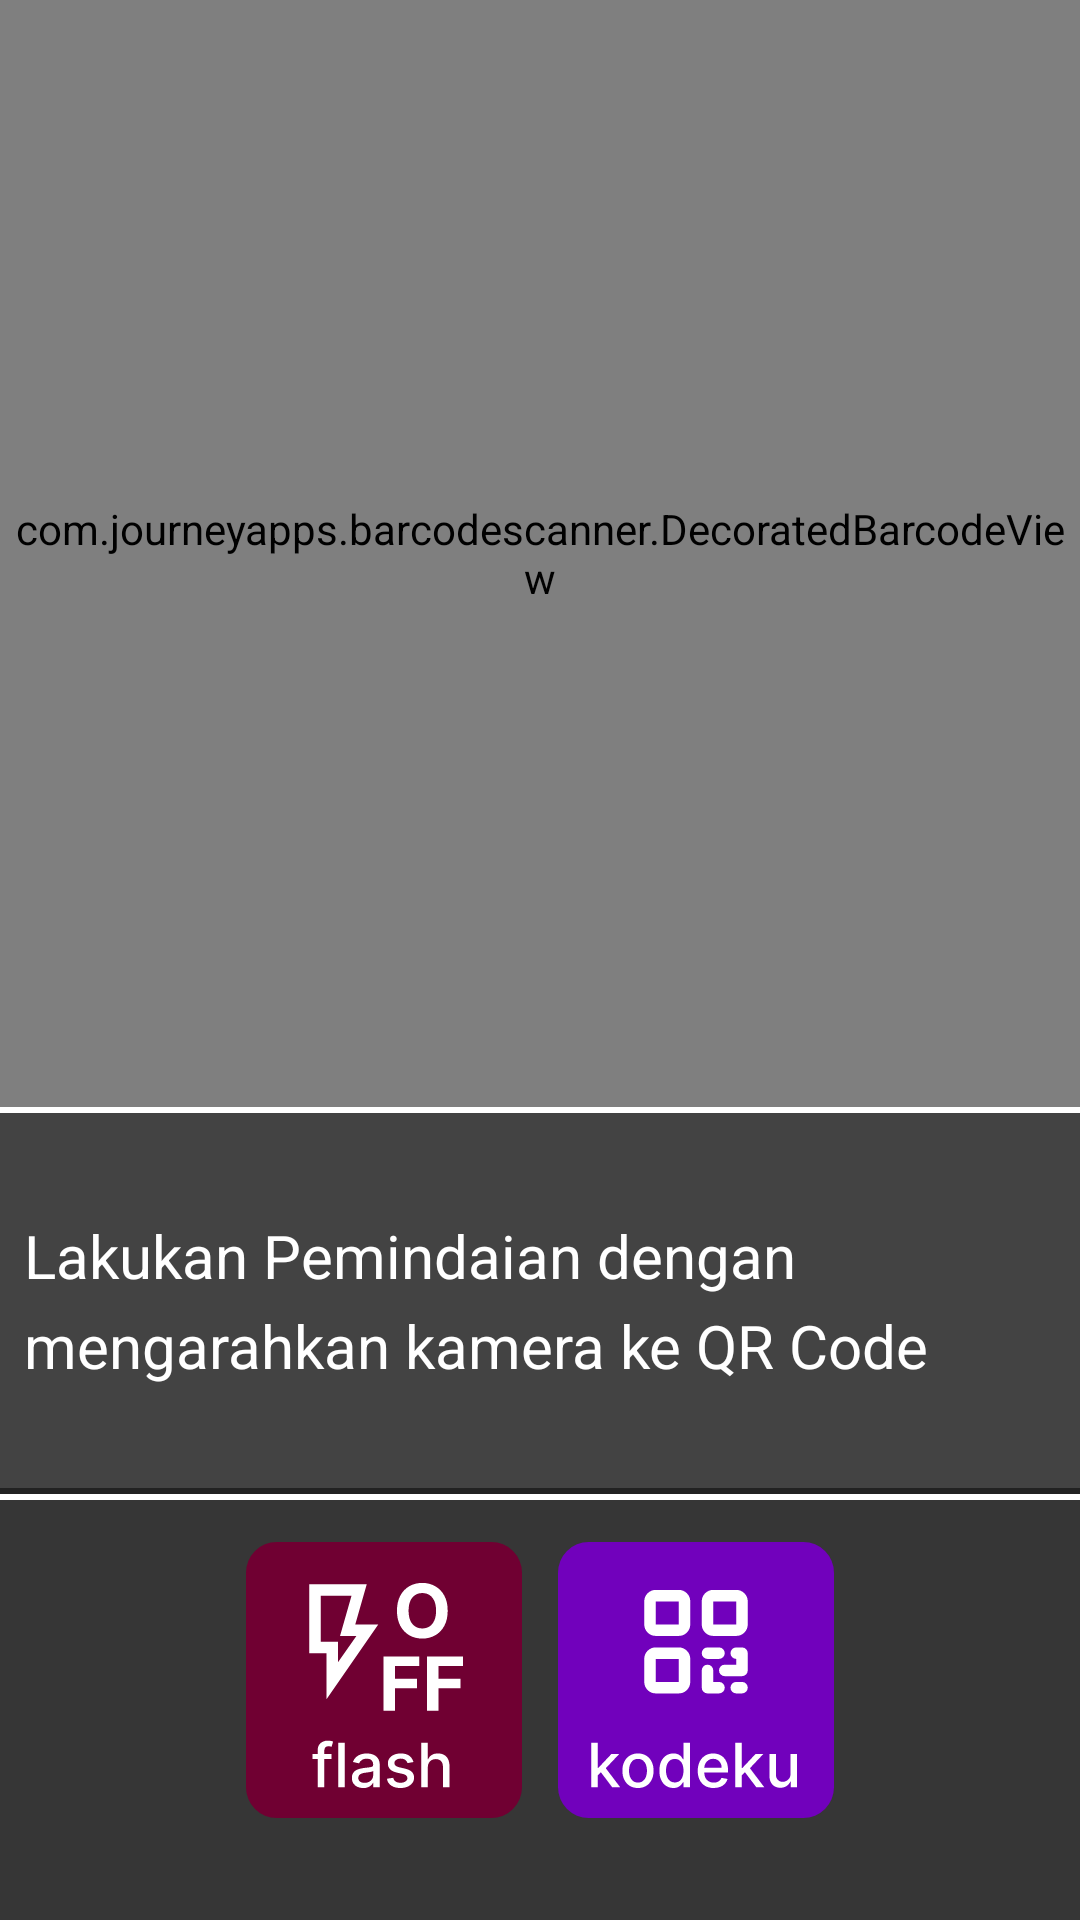

The Android layout XML behind this screen, and the referenced resources:
<!-- AndroidManifest.xml: application theme SplashScreenTheme -->
<!-- res/layout/activity_main.xml -->
<?xml version="1.0" encoding="utf-8"?>
<androidx.constraintlayout.widget.ConstraintLayout xmlns:android="http://schemas.android.com/apk/res/android"
    xmlns:app="http://schemas.android.com/apk/res-auto"
    xmlns:tools="http://schemas.android.com/tools"
    android:layout_width="match_parent"
    android:layout_height="match_parent"
    android:orientation="vertical"
    android:background="@color/black_01"
    tools:context=".ui.main.MainActivity">

    <com.journeyapps.barcodescanner.DecoratedBarcodeView
        android:id="@+id/scannerView"
        android:layout_width="match_parent"
        android:layout_height="0dp"
        app:layout_constraintTop_toTopOf="parent"
        app:layout_constraintBottom_toTopOf="@+id/strip2" >

        <View
            android:layout_width="332dp"
            android:layout_height="332dp"
            android:layout_gravity="center"
            android:background="@drawable/border_sudut" />

    </com.journeyapps.barcodescanner.DecoratedBarcodeView>

    <View
        android:id="@+id/strip2"
        android:layout_width="match_parent"
        android:layout_height="2dp"
        android:background="@color/white_01"
        app:layout_constraintBottom_toTopOf="@+id/linearLayout2" />

    <LinearLayout
        android:id="@+id/linearLayout2"
        android:layout_width="match_parent"
        android:layout_height="125dp"
        android:background="@color/black_03"
        android:orientation="horizontal"
        android:paddingHorizontal="8dp"
        app:layout_constraintBottom_toTopOf="@+id/linearLayout"
        app:layout_constraintEnd_toEndOf="parent"
        app:layout_constraintStart_toStartOf="parent"
        app:layout_constraintTop_toBottomOf="@+id/scannerView">

        <TextView
            android:id="@+id/tv_output"
            android:layout_width="wrap_content"
            android:layout_height="wrap_content"
            android:textSize="20sp"
            android:lineHeight="30sp"
            android:text="@string/default_hasil"
            android:textColor="@color/white_01"
            android:layout_gravity="center"/>
    </LinearLayout>



    <LinearLayout
        android:id="@+id/linearLayout"
        android:layout_width="match_parent"
        android:layout_height="wrap_content"
        android:layout_centerHorizontal="true"
        android:layout_centerVertical="true"
        android:background="@drawable/ly_button"
        android:gravity="center_vertical|center_horizontal"
        android:orientation="horizontal"
        android:paddingHorizontal="18dp"
        android:paddingTop="16dp"
        android:paddingBottom="34dp"
        app:layout_constraintBottom_toBottomOf="parent"
        app:layout_constraintEnd_toEndOf="parent"
        app:layout_constraintStart_toStartOf="parent">


        <ImageButton
            android:id="@+id/btn_flash"
            style="@style/Widget.AppCompat.ImageButton"
            android:layout_width="wrap_content"
            android:layout_height="match_parent"
            android:layout_marginHorizontal="6dp"
            android:layout_weight="0"
            android:background="@color/black_02"
            android:contentDescription="@string/flash_auto"
            app:srcCompat="@drawable/flash_off" />

        <ImageButton
            android:id="@+id/btn_kodeku"
            style="@style/Widget.AppCompat.ImageButton"
            android:layout_width="wrap_content"
            android:layout_height="match_parent"
            android:layout_marginHorizontal="6dp"
            android:layout_weight="0"
            android:background="@color/black_02"
            android:contentDescription="@string/kodeku"
            app:srcCompat="@drawable/kodeku" />
    </LinearLayout>


</androidx.constraintlayout.widget.ConstraintLayout>
<!-- resources referenced by this layout -->
<resources>
  <color name="black_01">#FF222222</color>
  <color name="black_02">#FF363636</color>
  <color name="black_03">#FF434343</color>
  <color name="white_01">#FFFFFFFF</color>
  <!-- drawable border_sudut: vector/xml drawable (drawable, 4327 chars, omitted) -->
  <!-- drawable flash_off: vector/xml drawable (drawable, 5556 chars, omitted) -->
  <!-- drawable kodeku: vector/xml drawable (drawable, 5122 chars, omitted) -->
  <!-- drawable ly_button (drawable) -->
  <layer-list xmlns:android="http://schemas.android.com/apk/res/android">
      <item>
          <shape android:shape="rectangle">
              <solid android:color="@color/black_02" />
          </shape>
      </item>
      <item
          android:bottom="-2dp"
          android:top="0dp"
          android:left="-2dp"
          android:right="-2dp">
          <shape android:shape="rectangle">
              <stroke
                  android:width="2dp"
                  android:color="@color/white_01" />
          </shape>
      </item>
  </layer-list>
  <string name="default_hasil">Lakukan Pemindaian dengan mengarahkan kamera ke QR Code  </string>
  <string name="flash_auto">Flash</string>
  <string name="kodeku">Halaman Kodeku</string>
  <style name="SplashScreenTheme" parent="Theme.MaterialComponents.NoActionBar">
          <item name="android:windowBackground">@drawable/splash_image</item>
          <item name="android:statusBarColor">@color/black_01</item>
      </style>
  <!-- drawable splash_image (drawable) -->
  <?xml version="1.0" encoding="utf-8"?>
  <layer-list xmlns:android="http://schemas.android.com/apk/res/android">
  
      <item  android:drawable="@color/black_01"/>
      <item  android:drawable="@drawable/splashscreenlogo" android:gravity="center"/>
  
  </layer-list>
  <!-- drawable splashscreenlogo: vector/xml drawable (drawable, 2917 chars, omitted) -->
</resources>
